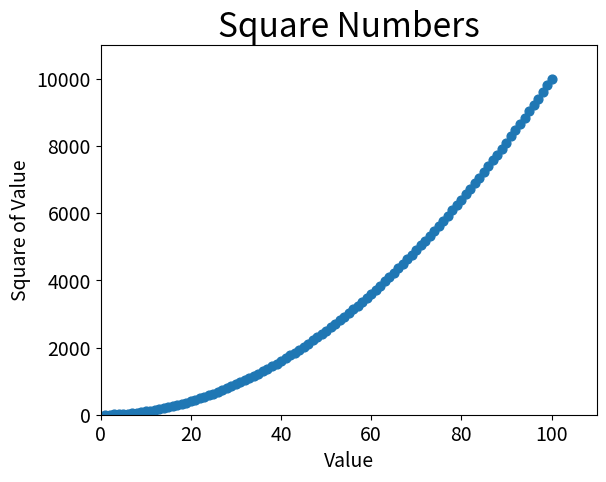

Python code for this plot:
import matplotlib.pyplot as plt

x_values = list(range(1, 101))
y_values = [x**2 for x in x_values]

plt.scatter(x_values, y_values, s=40)

# Set chart title and label axes.
plt.title("Square Numbers", fontsize=24)
plt.xlabel("Value", fontsize=14)
plt.ylabel("Square of Value", fontsize=14)

# Set size of tick labels.
plt.tick_params(axis='both', which='major', labelsize=14)

# Set the range for each axis.
plt.axis([0, 110, 0, 11000])

plt.show()
